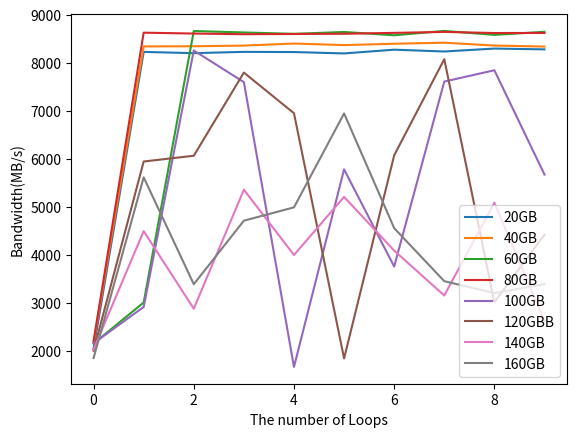

Write Python code to recreate this figure.
from matplotlib import pyplot as plt
import numpy as np

x_memory = np.arange(20 , 180, 20)
y_memory = [7662.06, 7751.39, 7417.98, 7976.60, 5327.34, 5219.60, 3892.88, 4212.04]
fig = plt.figure()
plt.plot(x_memory, y_memory, 'co-')
plt.xlabel("Size of Memory(GB)")
plt.ylabel("Average bandwidth(MB/s)")
plt.savefig("memory.png")

plt.clf()

x_loop = np.arange(0, 10)
y1_loop = [2048.77, 8227.81, 8202.35, 8229.10, 8225.38, 
        8196.66, 8274.67, 8236.80, 8298.02, 8281.12]
x = np.arange(10)
y2_loop = [2174.11, 8342.34, 8346.19, 8359.67, 8402.64,
        8369.74, 8398.45, 8419.97, 8361.28, 8339.54]
y3_loop = [2154.68, 3010.30, 8663.53, 8633.24, 8604.70, 
        8643.40, 8574.57, 8665.32, 8582.89, 8647.25]
y4_loop = [2207.72, 8628.90, 8610.43, 8596.81, 8601.40,
        8606.44, 8624.96, 8644.67, 8621.63, 8623.06]
y5_loop = [2160.84, 2916.82, 8258.31, 7598.48, 1667.91,
        5781.89, 3758.16, 7610.42, 7846.33, 5674.25]
y6_loop = [2004.68, 5945.92, 6065.54, 7797.95, 6950.90,
        1844.50, 6074.44, 8076.74, 3014.26, 4421.14]
y7_loop = [2032.07, 4495.53, 2880.27, 5358.49, 3998.58,
        5208.52, 4090.89, 3154.74, 5089.08, 2620.68]
y8_loop = [1853.60, 5616.32, 3390.88, 4713.20, 4990.80,
        6946.96, 4557.91, 3453.64, 3205.83, 3391.32]
plt.plot(x_loop, y1_loop)
plt.plot(x, y2_loop)
plt.plot(x, y3_loop)
plt.plot(x, y4_loop)
plt.plot(x, y5_loop)
plt.plot(x, y6_loop)
plt.plot(x, y7_loop)
plt.plot(x, y8_loop)
plt.legend(['20GB', '40GB', '60GB', '80GB', '100GB', '120GBB', '140GB', '160GB'])
plt.xlabel("The number of Loops")
plt.ylabel("Bandwidth(MB/s)")
plt.savefig("loops.png")
